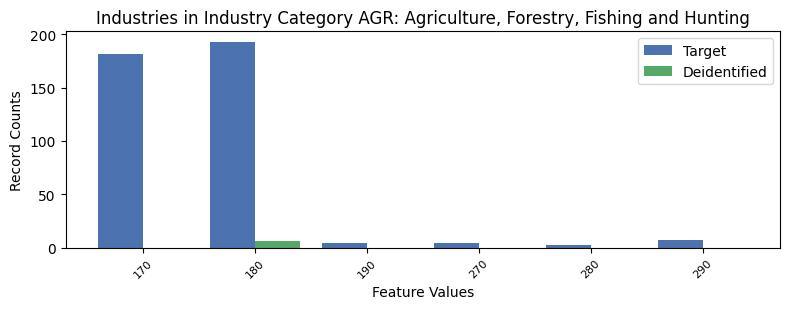

Values plotted in this chart, from the file beside it:
, INDP, count_target, count_deidentified
5, 170, 182, 0.0
2, 180, 193, 6.0
1, 190, 4, 0.0
4, 270, 4, 0.0
3, 280, 2, 0.0
0, 290, 7, 0.0
